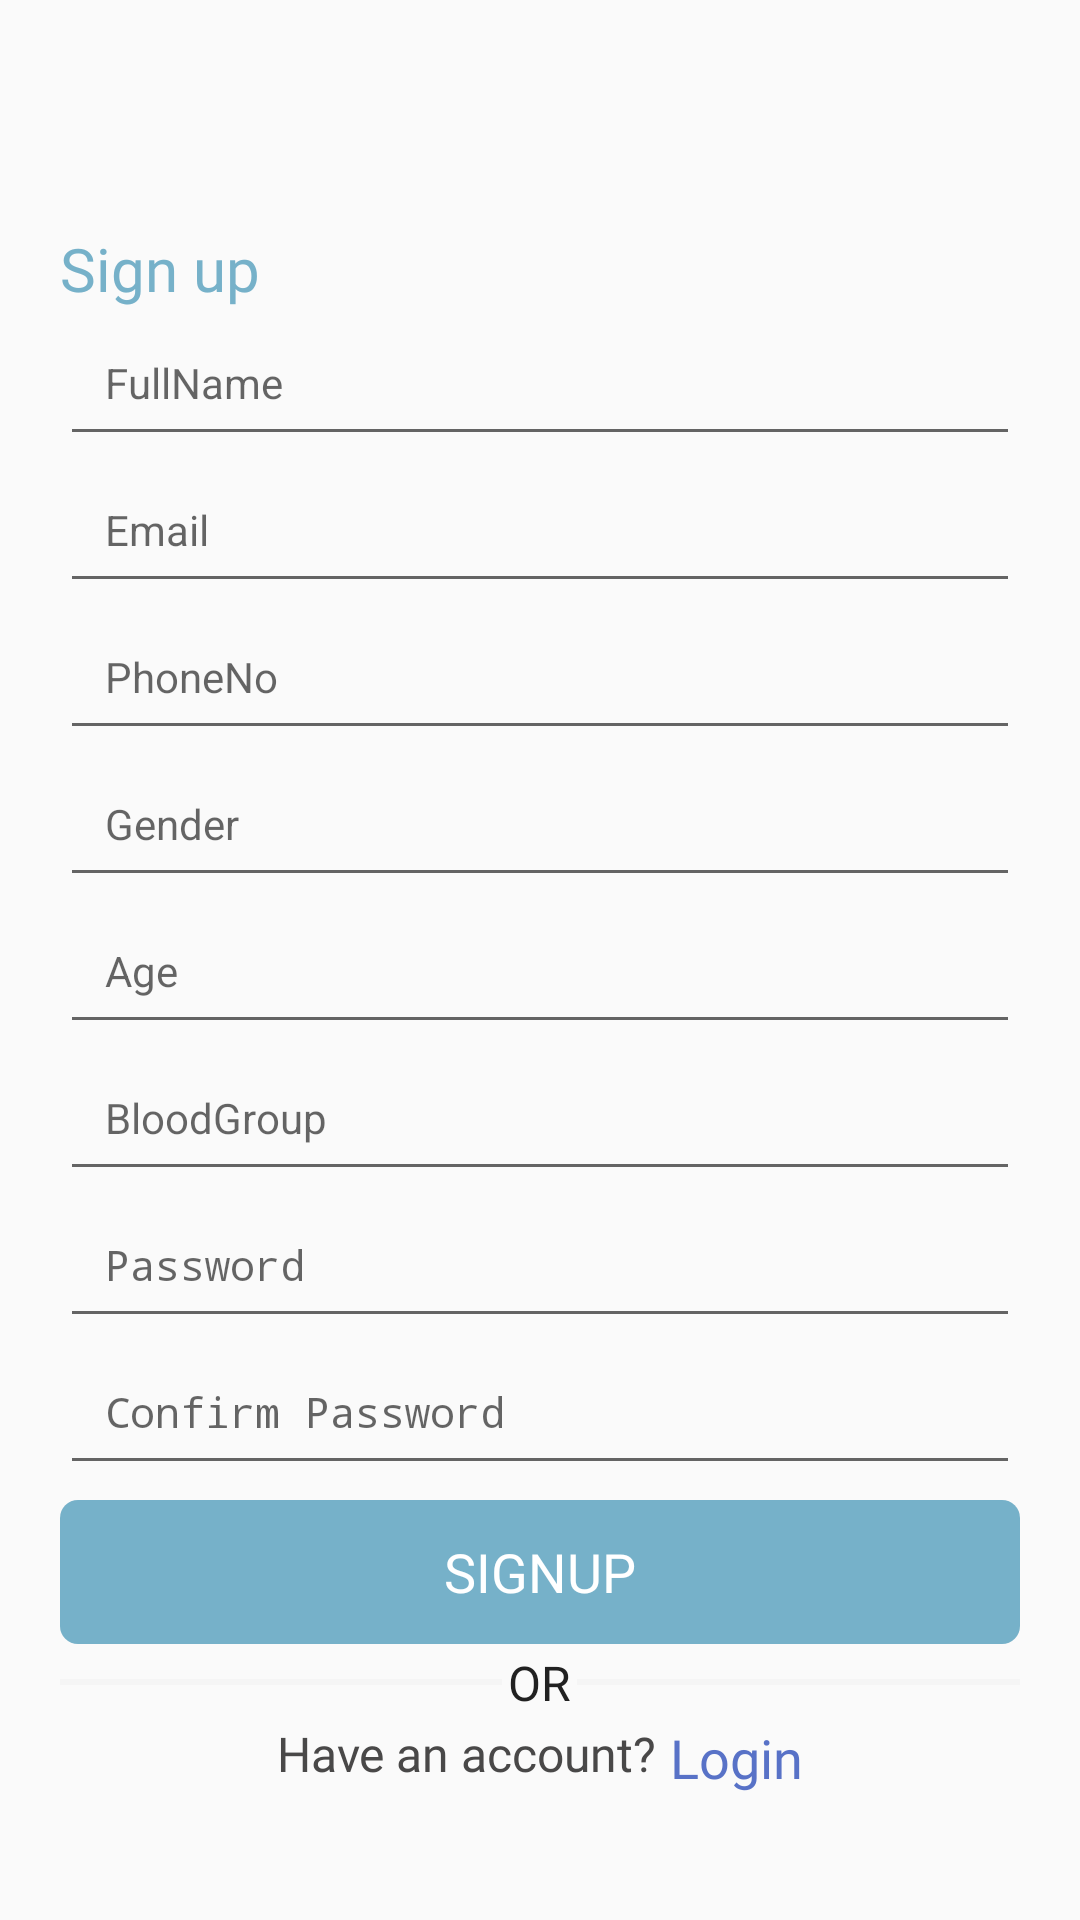

Reconstruct the res/layout file that produces this screen, plus the resources it refers to.
<!-- AndroidManifest.xml: activity theme AppTheme.NoActionBar -->
<!-- res/layout/activity_signup.xml -->
<?xml version="1.0" encoding="utf-8"?>
<layout xmlns:android="http://schemas.android.com/apk/res/android">

    <ScrollView
        android:layout_width="match_parent"
        android:layout_height="match_parent">
        <RelativeLayout
            android:layout_width="match_parent"
            android:layout_height="match_parent">

            <android.support.v7.widget.Toolbar
                android:id="@+id/toolbar"
                style="@style/ToolbarStyle">

                <ImageButton
                    android:id="@+id/et_back"
                    android:layout_width="wrap_content"
                    android:layout_height="wrap_content"
                    android:background="@android:color/transparent"
                    android:paddingStart="@dimen/ic_nav_padding_start"
                    android:src="@drawable/ic_back" />
            </android.support.v7.widget.Toolbar>

            <RelativeLayout
                android:id="@+id/containerLayout"
                android:layout_width="match_parent"
                android:layout_height="match_parent"
                android:layout_below="@id/toolbar"
                android:layout_margin="@dimen/container_layout_margin">

                <TextView
                    android:id="@+id/signup_title"
                    style="@style/LabelStyle"
                    android:layout_marginTop="0dp"
                    android:fontFamily="@font/sf_pro_display_medium"
                    android:text="@string/signup_title"
                    android:textColor="@color/colorPrimaryDark" />

                <EditText
                    android:id="@+id/et_full_name"
                    android:layout_width="match_parent"
                    android:layout_height="wrap_content"
                    android:ems="10"
                    android:layout_below="@id/signup_title"
                    android:hint="FullName"
                    android:textSize="14sp"
                    android:layout_weight="1"
                    android:gravity="start"
                    android:maxLines="1"
                    android:drawablePadding="10dp"
                    android:inputType="text"
                    android:padding="15dp" />

                <EditText
                    android:id="@+id/et_email"
                    android:layout_width="match_parent"
                    android:layout_height="wrap_content"
                    android:ems="10"
                    android:hint="Email"
                    android:layout_below="@id/et_full_name"
                    android:textSize="14sp"
                    android:layout_weight="1"
                    android:gravity="start"
                    android:maxLines="1"
                    android:drawablePadding="10dp"
                    android:inputType="textEmailAddress"
                    android:padding="15dp" />

                <EditText
                    android:id="@+id/et_phone"
                    android:layout_width="match_parent"
                    android:layout_height="wrap_content"
                    android:ems="10"
                    android:hint="PhoneNo"
                    android:layout_below="@id/et_email"
                    android:textSize="14sp"
                    android:layout_weight="1"
                    android:gravity="start"
                    android:maxLines="1"
                    android:drawablePadding="10dp"
                    android:inputType="number"
                    android:padding="15dp" />
                <EditText
                    android:id="@+id/et_gender"
                    android:layout_width="match_parent"
                    android:layout_height="wrap_content"
                    android:ems="10"
                    android:hint="Gender"
                    android:layout_below="@id/et_phone"
                    android:textSize="14sp"
                    android:layout_weight="1"
                    android:gravity="start"
                    android:focusable="false"
                    android:clickable="false"
                    android:maxLines="1"
                    android:drawablePadding="10dp"
                    android:inputType="text"
                    android:padding="15dp" />
                <EditText
                    android:id="@+id/et_age"
                    android:layout_width="match_parent"
                    android:layout_height="wrap_content"
                    android:ems="10"
                    android:hint="Age"
                    android:textSize="14sp"
                    android:layout_weight="1"
                    android:layout_below="@id/et_gender"
                    android:gravity="start"
                    android:maxLines="1"
                    android:drawablePadding="10dp"
                    android:inputType="number"
                    android:padding="15dp" />

                <EditText
                    android:id="@+id/et_email_bloodgroup"
                    android:layout_width="match_parent"
                    android:layout_height="wrap_content"
                    android:ems="10"
                    android:hint="BloodGroup"
                    android:layout_below="@id/et_age"
                    android:textSize="14sp"
                    android:layout_weight="1"
                    android:gravity="start"
                    android:focusable="false"
                    android:clickable="false"
                    android:maxLines="1"
                    android:drawablePadding="10dp"
                    android:inputType="text"
                    android:padding="15dp" />
                <EditText
                    android:id="@+id/et_password"
                    android:layout_width="match_parent"
                    android:layout_height="wrap_content"
                    android:ems="10"
                    android:hint="Password"
                    android:textSize="14sp"
                    android:layout_weight="1"
                    android:layout_below="@id/et_email_bloodgroup"
                    android:gravity="start"
                    android:maxLines="1"
                    android:drawablePadding="10dp"
                    android:inputType="textPassword"
                    android:padding="15dp" />

                <EditText
                    android:id="@+id/confirm_password"
                    android:layout_width="match_parent"
                    android:layout_height="wrap_content"
                    android:ems="10"
                    android:hint="Confirm Password"
                    android:layout_below="@id/et_password"
                    android:textSize="14sp"
                    android:layout_weight="1"
                    android:gravity="start"
                    android:maxLines="1"
                    android:drawablePadding="10dp"
                    android:inputType="textPassword"
                    android:padding="15dp" />


                <Button
                    android:id="@+id/btn_signup"
                    style="@style/SolidButtonStyle"
                    android:layout_width="match_parent"
                    android:layout_below="@id/confirm_password"
                    android:layout_marginTop="5dp"
                    android:text="@string/signup_btn_label" />

                <RelativeLayout
                    android:id="@+id/divider"
                    android:layout_width="match_parent"
                    android:layout_height="wrap_content"
                    android:layout_below="@id/btn_signup"
                    android:layout_marginBottom="2dp"
                    android:layout_marginTop="2dp">

                    <View
                        android:layout_width="match_parent"
                        android:layout_height="@dimen/divider_height"
                        android:layout_alignParentStart="true"
                        android:layout_centerVertical="true"
                        android:layout_marginEnd="2dp"
                        android:layout_toStartOf="@id/divider_or"
                        android:background="@color/divider" />

                    <TextView
                        android:id="@+id/divider_or"
                        style="@style/LabelStyle"
                        android:layout_width="wrap_content"
                        android:layout_height="wrap_content"
                        android:layout_centerInParent="true"
                        android:text="@string/divider_or"
                        android:textColor="@color/divider_or"
                        android:textSize="16sp" />

                    <View
                        android:layout_width="match_parent"
                        android:layout_height="@dimen/divider_height"
                        android:layout_alignParentEnd="true"
                        android:layout_centerVertical="true"
                        android:layout_marginStart="2dp"
                        android:layout_toEndOf="@id/divider_or"
                        android:background="@color/divider" />


                </RelativeLayout>

                <RelativeLayout
                    android:id="@+id/login_nav"
                    android:layout_width="match_parent"
                    android:layout_height="wrap_content"
                    android:layout_below="@+id/divider"
                    android:layout_alignParentBottom="true"
                    android:gravity="center">

                    <TextView
                        android:id="@+id/have_account"
                        style="@style/LabelStyle"
                        android:fontFamily="@font/sf_pro_display_medium"
                        android:text="@string/have_account"
                        android:textColor="@color/account"
                        android:textSize="16sp" />

                    <TextView
                        android:id="@+id/login"
                        style="@style/LabelStyle"
                        android:layout_toEndOf="@id/have_account"
                        android:fontFamily="@font/sf_pro_display_medium"
                        android:onClick="login"
                        android:text="@string/login_label"
                        android:textColor="@color/signintext"
                        android:textSize="18sp" />
                </RelativeLayout>
            </RelativeLayout>


        </RelativeLayout>
    </ScrollView>
</layout>
<!-- resources referenced by this layout -->
<resources>
  <color name="account">#494848</color>
  <color name="colorPrimaryDark">#76b1c9</color>
  <color name="divider">#f5f5f5</color>
  <color name="divider_or">#212121</color>
  <color name="signintext">#5872c7</color>
  <dimen name="container_layout_margin">20dp</dimen>
  <dimen name="divider_height">2dp</dimen>
  <dimen name="ic_nav_padding_start">16dp</dimen>
  <string name="divider_or">OR</string>
  <string name="have_account">Have an account?</string>
  <string name="login_label">" Login"</string>
  <string name="signup_btn_label">Signup</string>
  <string name="signup_title">Sign up</string>
  <style name="LabelStyle" parent="AppTheme">
          <item name="android:layout_height">wrap_content</item>
          <item name="android:layout_width">wrap_content</item>
          <item name="android:textSize">20sp</item>
          <item name="android:fontFamily">@font/sf_pro_display_regular</item>
          <item name="android:textColor">@color/primary_txt</item>
      </style>
  <style name="SolidButtonStyle" parent="Widget.AppCompat.Button.Borderless">
          <item name="android:layout_width">wrap_content</item>
          <item name="android:layout_height">wrap_content</item>
          <item name="android:background">@drawable/solid_bg</item>
          <item name="android:textColor">#ffffff</item>
          <item name="android:fontFamily">@font/sf_pro_display_semibold</item>
          <item name="android:textSize">18sp</item>
      </style>
  <style name="ToolbarStyle">
          <item name="android:layout_height">?actionBarSize</item>
          <item name="android:layout_width">match_parent</item>
      </style>
  <style name="AppTheme.NoActionBar">
          <item name="windowActionBar">false</item>
          <item name="windowNoTitle">true</item>
      </style>
  <style name="AppTheme" parent="Theme.AppCompat.Light.DarkActionBar">
          
          <item name="colorPrimary">@color/colorPrimary</item>
          <item name="colorPrimaryDark">@color/colorPrimaryDark</item>
          <item name="colorAccent">@color/colorAccent</item>
      </style>
  <color name="primary_txt">#212121</color>
  <!-- drawable solid_bg (drawable) -->
  <?xml version="1.0" encoding="utf-8"?>
  <shape android:shape="rectangle" xmlns:android="http://schemas.android.com/apk/res/android">
  <corners android:radius="@dimen/btn_corners"/>
      <solid android:color="@color/colorPrimaryDark" />
  </shape>
  <color name="colorPrimary">#87ceeb</color>
  <color name="colorAccent">#7dbbd4</color>
  <dimen name="btn_corners">6dp</dimen>
</resources>
